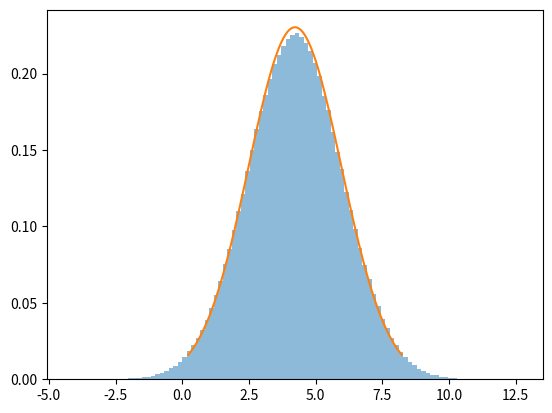

Write Python code to recreate this figure.
import numpy as np
import matplotlib.pyplot as plt

alpha_star = 2
mu_star = 1

s_star = np.random.normal(scale=np.sqrt(alpha_star)) + mu_star
d = s_star + np.random.normal()

def posterior(x):
    return np.exp(-0.5*(x-d)**2/(alpha_star+1))/np.sqrt(2*np.pi*(alpha_star+1))

def sample_posterior():
    return np.random.normal(size=100000)*np.sqrt(alpha_star+1) + d

def mean_sample(s):
    return np.random.normal(loc=s, scale=np.sqrt(alpha_star))

def latent_sample(mu):
    sigma = 1/(1+(1/alpha_star))
    return np.random.normal(loc = sigma*(d+mu/alpha_star), scale = np.sqrt(sigma))

def ula(mu, s_old):
    sigma = 1/(1+(1/alpha_star))
    tau =0.2
    mean = sigma*(d+(mu/alpha_star))
    grad = - (1/sigma)*(s_old - mean)
    s_new = s_old +tau*sigma*grad + np.sqrt(2*tau*sigma)*np.random.normal()
    return s_new

def cond(x):
    sigma = 1/(1+(1/alpha_star))
    mean = sigma*(d+mu_star/alpha_star)
    return np.exp(-0.5*(x-mean)**2/sigma)/np.sqrt(2*np.pi*sigma)

def sample_cond():
    sigma = 1/(1+(1/alpha_star))
    mean = sigma*(d+mu_star/alpha_star)
    return np.random.normal(size=100000)*np.sqrt(sigma) + mean


h_mu = []
mu = mu_star
h_mu.append(mu)
for i in range(100000):
    s = latent_sample(mu)
    mu = latent_sample(s)
    h_mu.append(mu)


h_ula = []
mu = mu_star
s = latent_sample(mu)
mu = latent_sample(s)
h_ula.append(mu)
for i in range(1000000):
    mu = mean_sample(s)
    s = ula(mu, s)
    h_ula.append(mu)


x = np.linspace(d-4, d+4, 100)
y = [posterior(xx) for xx in x]
#plt.hist(sample_posterior(), density=True, bins=50, alpha=0.5)
#plt.hist(h_mu, density=True, bins=50, alpha=0.5)
plt.hist(h_ula, density=True, bins=100, alpha=0.5)
plt.plot(x,y)
plt.show()

"""
h_ula = []
mu = mu_star
s = latent_sample(mu)
h_ula.append(s)
for i in range(100000):
    s = ula(mu, s)
    h_ula.append(s)



sigma = 1/(1+(1/alpha_star))
mean = sigma*(d+mu_star/alpha_star)
x = np.linspace(mean-4, mean+4, 100)
y = [cond(xx) for xx in x]
plt.hist(h_ula[:], density=True, bins=50, alpha=0.5)
#plt.hist(sample_cond(), density=True, bins=50, alpha=0.5)
plt.plot(x,y)
plt.show()
"""